The GitHub repository aayushray/Rock-Paper-Scissor-Game contains a labelled image folder "data" with 4 categories: none, paper, rock, scissor. Examples follow, each with its label.

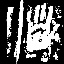
Label: paper

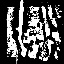
Label: scissor

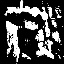
Label: none

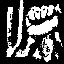
Label: rock

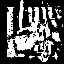
Label: paper

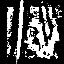
Label: scissor
